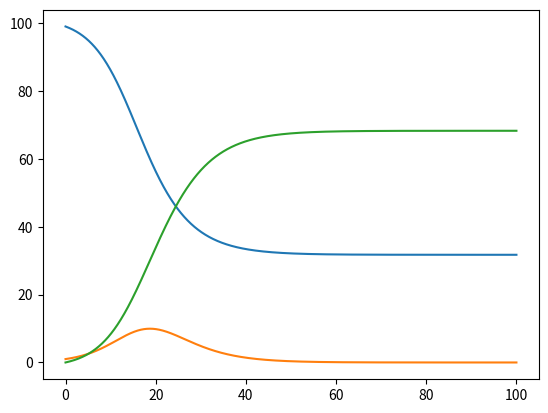

Recreate this plot in Python.
from matplotlib import pyplot as plt


S = []
I = []
R = []
DT = []
beta = 0.5
gamma = 0.3
s = 99
i = 1
r = 0
N = 100
dt = 0.001
m = 0
Input = None
d = 10000

while s>0 and i>0 and r>=0:
    S.append(s)
    I.append(i)
    R.append(r)
    DT.append(m)
    ds = (-beta/N*i*s)*dt
    di = (beta/N*i*s - i*gamma)*dt
    dr = (i*gamma)*dt
    s += ds
    i += di   
    r += dr
    m += dt
    
    if m >= 100:
        break


            


plt.plot(DT, S)
plt.plot(DT, I)
plt.plot(DT, R)
plt.show()